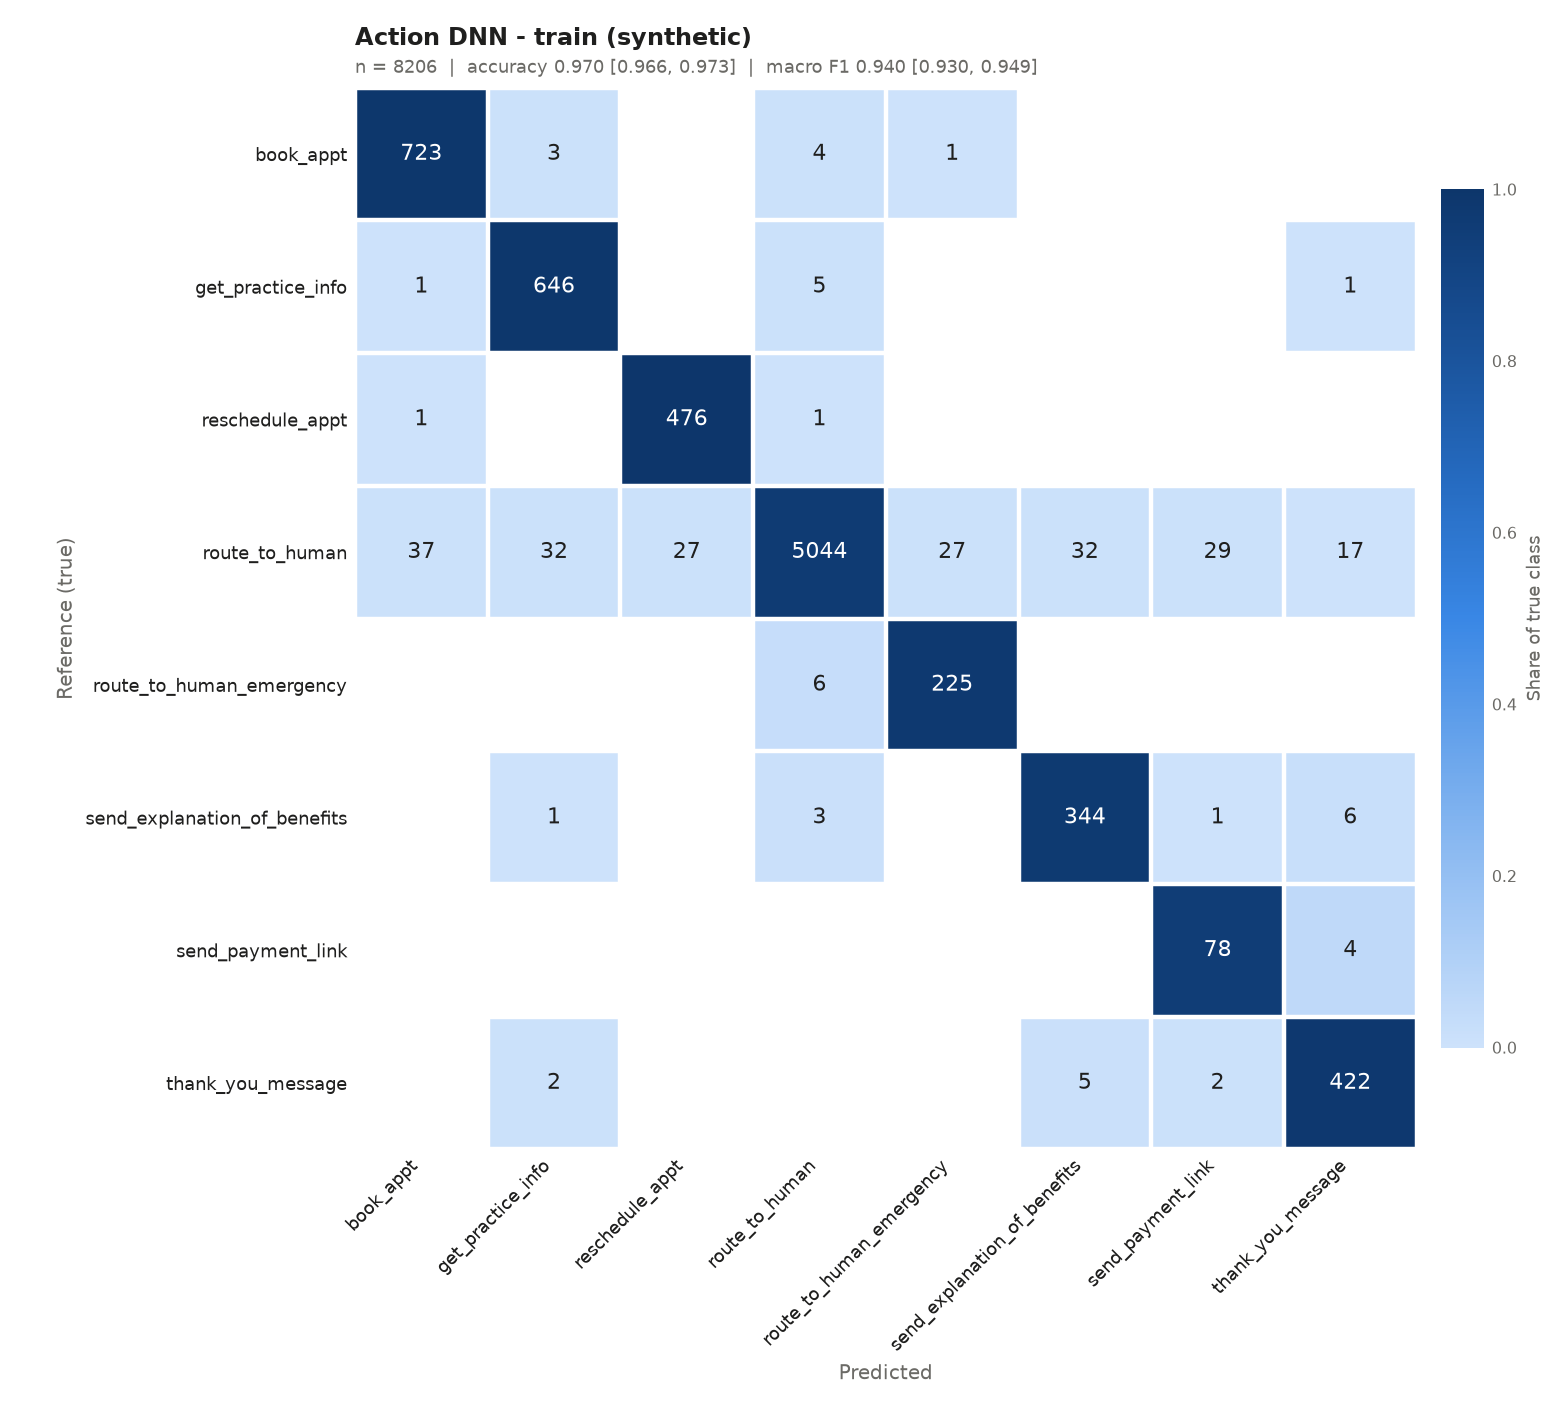

Data behind this chart, as committed beside it:
, book_appt, get_practice_info, reschedule_appt, route_to_human, route_to_human_emergency, send_explanation_of_benefits, send_payment_link, thank_you_message
true: book_appt, 723, 3, 0, 4, 1, 0, 0, 0
true: get_practice_info, 1, 646, 0, 5, 0, 0, 0, 1
true: reschedule_appt, 1, 0, 476, 1, 0, 0, 0, 0
true: route_to_human, 37, 32, 27, 5044, 27, 32, 29, 17
true: route_to_human_emergency, 0, 0, 0, 6, 225, 0, 0, 0
true: send_explanation_of_benefits, 0, 1, 0, 3, 0, 344, 1, 6
true: send_payment_link, 0, 0, 0, 0, 0, 0, 78, 4
true: thank_you_message, 0, 2, 0, 0, 0, 5, 2, 422
